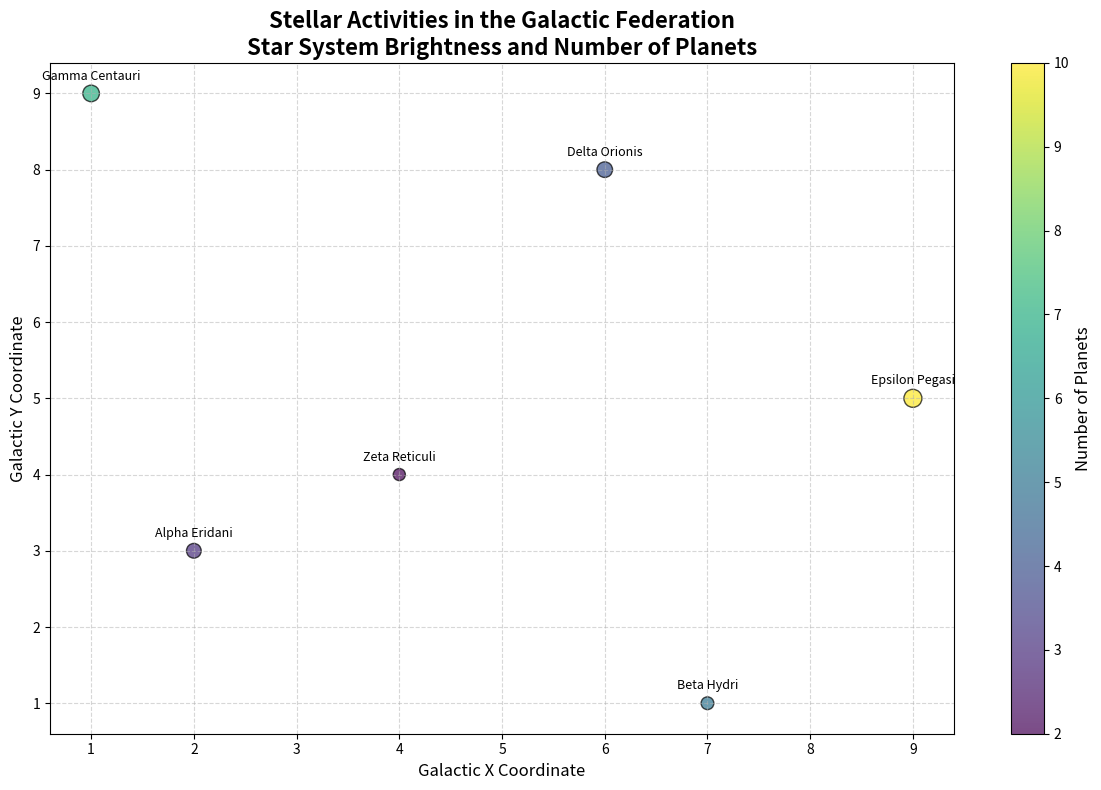

Generate this figure with matplotlib:
import matplotlib.pyplot as plt
import numpy as np

# Backstory: The Galactic Federation's Observation Committee has been tracking stellar activities across different sectors of the galaxy.
# Each point represents a star system with specific coordinates, brightness (luminosity), and number of planets. 

# Define star systems with coordinates (x, y), brightness (in arbitrary units), and number of planets
star_systems = [
    [2, 3, 5.6, 3],   # Alpha Eridani
    [7, 1, 4.2, 5],    # Beta Hydri
    [1, 9, 7.1, 7],    # Gamma Centauri
    [6, 8, 6.3, 4],    # Delta Orionis
    [9, 5, 8.4, 10],    # Epsilon Pegasi
    [4, 4, 3.8, 2]     # Zeta Reticuli
]

# Extract individual lists
x_coords = [data[0] for data in star_systems]
y_coords = [data[1] for data in star_systems]
brightness = [data[2] for data in star_systems]
num_planets = [data[3] for data in star_systems]

# Define names for each star system
star_names = ['Alpha Eridani', 'Beta Hydri', 'Gamma Centauri', 'Delta Orionis', 'Epsilon Pegasi', 'Zeta Reticuli']

# Create scatter plot
fig, ax = plt.subplots(figsize=(12, 8))

# Scatter plot with customized markers size and color based on brightness and number of planets
scatter = ax.scatter(x_coords, y_coords, s=[b*20 for b in brightness], c=num_planets, cmap='viridis', alpha=0.7, edgecolors='black')

# Annotate each point with star system name
for i, name in enumerate(star_names):
    ax.annotate(name, (x_coords[i], y_coords[i]), textcoords="offset points", xytext=(0,10), ha='center', fontsize=9)

# Adding color bar for the number of planets
cbar = plt.colorbar(scatter, ax=ax)
cbar.set_label('Number of Planets', fontsize=12)

# Titles and labels
plt.title("Stellar Activities in the Galactic Federation\nStar System Brightness and Number of Planets", fontsize=16, fontweight='bold')
plt.xlabel("Galactic X Coordinate", fontsize=12)
plt.ylabel("Galactic Y Coordinate", fontsize=12)

# Grid
ax.grid(True, linestyle='--', alpha=0.5)

# Automatically adjust layout to prevent overlap
plt.tight_layout()

# Show plot
plt.show()
